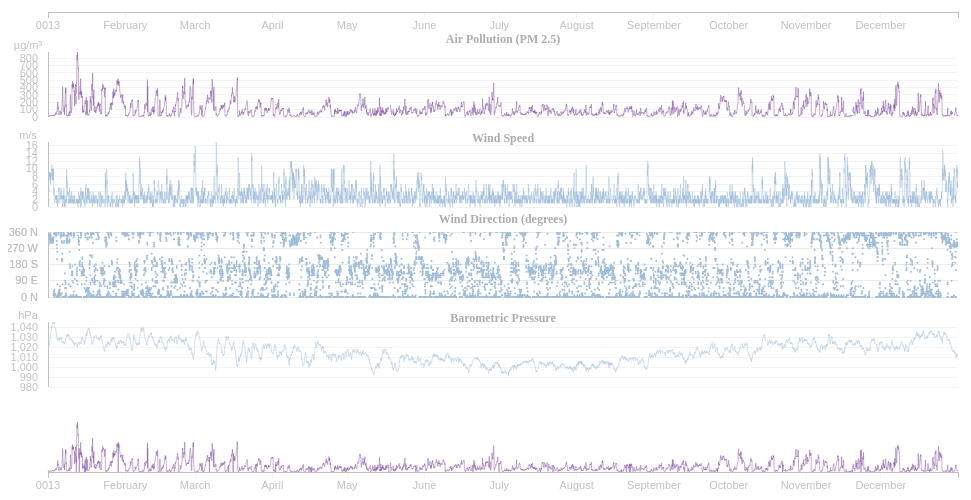
D3 v3 page, settled after 360 driven frames (6 s of simulated time); the page loaded 1 data file(s).


var margin = {top: 20, right: 10, bottom: 20, left: 40},
    margin1 = {top: 60, right: 10, bottom: 375, left: 40},
    margin2 = {top: 150, right: 10, bottom: 285, left: 40},
    margin3 = {top: 240, right: 10, bottom: 195, left: 40},
    margin4 = {top: 330, right: 10, bottom: 105, left: 40},
    margin5 = {top: 430, right: 10, bottom: 20, left: 40},
    width = 960 - margin.left - margin.right,
    height = 500 - margin.top - margin.bottom,
    height1 = 500 - margin1.top - margin1.bottom,
    height2 = 500 - margin2.top - margin2.bottom,
    height3 = 500 - margin3.top - margin3.bottom,
    height4 = 500 - margin4.top - margin4.bottom,
    height5 = 500 - margin5.top - margin5.bottom,
    heightGuideline = 500 - margin.top - margin4.bottom;
    
<!-- Overall width is 960 and a height of 500, the margins cut into that, creating smaller graphing area -->
<!-- margin2 and height2 is creating a second box below the first one -->
<!-- heightGuideline is for creating an overlay over the two charts, to have the line cross over both charts -->
    

var parseDate = d3.time.format("%d/%m/%Y %H:%M").parse,
    formatDate = d3.time.format("%Y - %B"),
    formatWind = d3.format("0.2f");
    bisectDate = d3.bisector(function(d) { return d.date; }).left,
    formatOutput = function(d) { return d.date; },
    formatOutput1 = function(d) { return d.pm25 + " µg/m³"; },
    formatOutput2 = function(d) { return formatWind(d.ws) + " m/s from " + (d['Wind Direction']) ; };
    formatOutput3 = function(d) { return d.SeaLevelPressurehPa + " hPA"; };

var x = d3.time.scale().range([0, width])
    x2 = d3.time.scale().range([0, width]),
    x3 = d3.time.scale().range([0, width]),
    x4 = d3.time.scale().range([0, width]),
    x5 = d3.time.scale().range([0, width]),
    y = d3.scale.linear().range([height1, 0]),
    y2 = d3.scale.linear().range([height2, 0]),
    y3 = d3.scale.linear().range([height3, 0]),
    y4 = d3.scale.linear().range([height4, 0]),
    y5 = d3.scale.linear().range([height5, 0]);
    
<!-- defines the range for x and y variables for top chart and x2 and y2 for lower chart-->

arr = ["0   N","90   E","180   S","270   W","360   N"];

var formatAxis = function(d, i) {
       return arr[i];      
    }
    
var xAxis = d3.svg.axis().scale(x).orient("bottom"),
    xAxis2 = d3.svg.axis().scale(x2).orient("bottom"),
    xAxis3 = d3.svg.axis().scale(x3).orient("bottom"),
    xAxis4 = d3.svg.axis().scale(x3).orient("bottom"),
    xAxis5 = d3.svg.axis().scale(x5).orient("bottom"),
    yAxis = d3.svg.axis().scale(y).innerTickSize(-width).outerTickSize(0).tickPadding(10).orient("left");
    yAxis2 = d3.svg.axis().scale(y2).innerTickSize(-width).outerTickSize(0).tickPadding(10).orient("left");
    yAxis3 = d3.svg.axis().scale(y3).ticks(5).tickValues([0,90,180,270,360]).tickFormat(formatAxis).innerTickSize(-width).outerTickSize(0).tickPadding(10).orient("left");
    yAxis4 = d3.svg.axis().scale(y4).ticks(6).innerTickSize(-width).outerTickSize(0).tickPadding(10).orient("left");


var brush = d3.svg.brush()
    .x(x5)
    .on("brush", brush);
    
var line = d3.svg.line()
     .defined(function(d) { return d.pm25; })
    .x(function(d) { return x(d.date); })
    .y(function(d) { return y(d.pm25); });
    
<!-- this draws the actual line for the chart -->

var line2 = d3.svg.line()
    .interpolate("monotone")
    .x(function(d) { return x2(d.date); })
    .y(function(d) { return y2(d.ws); });
    
var line4 = d3.svg.line()
    .defined(function(d) { return d.SeaLevelPressurehPa; })
    .x(function(d) { return x4(d.date); })
    .y(function(d) { return y4(d.SeaLevelPressurehPa); });

var line5 = d3.svg.line()
    .interpolate("monotone")
    .x(function(d) { return x5(d.date); })
    .y(function(d) { return y5(d.pm25); });
    
var svg = d3.select("body").append("svg")
    .attr("width", width + margin.left + margin.right)
    .attr("height", height + margin.top + margin.bottom)
    
var defs = svg.append('svg:defs')

svg.append("defs").append("clipPath")
    .attr("id", "clip")
    .append("rect")
    .attr("width", width)
    .attr("height", height);
    
var focus = svg.append("g")
  .attr("class", "focus")
  .attr("transform", "translate(" + margin.left + "," + margin.top + ")");
  
var focus1 = svg.append("g")
  .attr("class", "focus")
  .attr("transform", "translate(" + margin1.left + "," + margin1.top + ")");
  
var focus2 = svg.append("g")
  .attr("class", "focus2")
  .attr("transform", "translate(" + margin2.left + "," + margin2.top + ")");
  
var focus3 = svg.append("g")
  .attr("class", "focus3")
  .attr("transform", "translate(" + margin3.left + "," + margin3.top + ")");
  
var focus4 = svg.append("g")
  .attr("class", "focus4")
  .attr("transform", "translate(" + margin4.left + "," + margin4.top + ")");
  
var context = svg.append("g")
  .attr("class", "context")
  .attr("transform", "translate(" + margin5.left + "," + margin5.top + ")");
  
d3.csv("january_december_2013_test.csv", type, function(error, data) {
  x.domain(d3.extent(data.map(function(d) { return d.date; })));
  x2.domain(d3.extent(data.map(function(d) { return d.date; })));
  x3.domain(d3.extent(data.map(function(d) { return d.date; })));
  x4.domain(d3.extent(data.map(function(d) { return d.date; })));
  x5.domain(x.domain());
  y.domain([0, d3.max(data.map(function(d) { return d.pm25; }))]);
  y2.domain([0, d3.max(data.map(function(d) { return d.ws; }))]);
  y3.domain([0, d3.max(data.map(function(d) { return d.wd; }))]);
  y4.domain([980, d3.max(data.map(function(d) { return d.SeaLevelPressurehPa; }))]);
  y5.domain(y.domain());
  
<!-- I think this is giving the lower chart the same ranges as for the upper chart -->  
	      
  focus.append("g")
      .attr("class", "x axis")
      //.attr("transform", "translate(0," + height + ")")
      .call(xAxis);
      
  focus1.append("path")
      .datum(data)
      .attr("clip-path", "url(#clip)")
      .attr("class", "line")
      .attr("d", line);
      
  focus1.append("g")
      .attr("class", "y axis")
      .call(yAxis)
      .append("text")
      .attr("x", 0 - (margin.left/2))				
      //.attr("y", 0 + (margin.top/2) )
      //.attr("dy", ".71em")
      .attr("text-anchor", "middle")
      .attr("dy", "-.25em")
      .text("µg/m³");
      //.text("PM 2.5");
      
  focus1.append("g")
        .attr("class", "title")
        .append("text")
        .attr("x", (width/2))				
        .attr("dy", "-.71em")
        .attr("text-anchor", "middle")	 	
        .text("Air Pollution (PM 2.5)");
      
  focus2.append("path")
      .datum(data)
      .attr("clip-path", "url(#clip)")
      .attr("class", "line2")
      .attr("d", line2)
      
  focus2.append("g")
      .attr("class", "y axis")
      .call(yAxis2)
      .append("text")
      .attr("x", 0 - (margin.left/2))
      .attr("dy", "-.25em")
      .style("text-anchor", "middle")
      .text(" m/s");
      
  focus2.append("g")
        .attr("class", "title")
        .append("text")
        .attr("x", (width/2))				
        .attr("text-anchor", "middle")	 	
        .text("Wind Speed");
      
  focus3.append("g")
    .attr("clip-path", "url(#clip)")
    .selectAll('.dot')
    .data(data)
    .enter().append("circle")
    .attr('class', 'dot')
    .attr("r", 1)
        .attr("cx", function(d) { return x3(d.date); })
        .attr("cy", function(d) { return y3(d.wd); });      
        
  focus3.append("g")
        .attr("class", "title")
        .append("text")
        .attr("x", (width/2))				
        .attr("dy", "-.71em")
        .attr("text-anchor", "middle")	 	
        .text("Wind Direction (degrees)");
        
  focus3.append("g")
      .attr("class", "y axis")
      .call(yAxis3)
      .append("text")
      .attr("transform", "rotate(-90)")
      .attr("y", 6)
      .attr("dy", ".5em")
      .style("text-anchor", "end")
        
    focus3.append("g")
      .attr("class", "y axis")
      .call(yAxis3)
      .append("text")
      .attr("x", 0 - (margin.left/2))
      .attr("dy", "-.5em")
      .style("text-anchor", "middle");
      
  focus4.append("path")
      .datum(data)
      .attr("clip-path", "url(#clip)")
      .attr("class", "line4")
      .attr("d", line4)
      
  focus4.append("g")
      .attr("class", "y axis")
      .call(yAxis4)
      .append("text")
      .attr("x", 0 - (margin.left/2))
      .attr("dy", "-.25em")
      .style("text-anchor", "middle")
      .text("hPa");
      
  focus4.append("g")
        .attr("class", "title")
        .append("text")
        .attr("x", (width/2))				
        //.attr("y", 0 + margin2.top )
        .attr("text-anchor", "middle")	 	
        .text("Barometric Pressure");
            
  context.append("g")
      .attr("class", "x axis")
      .attr("transform", "translate(0," + height5 + ")")
      .call(xAxis5);

  context.append("path")
      .datum(data)
      .attr("class", "line")
      .attr("d", line5);

  context.append("g")
        .attr("class", "x brush")
        .call(brush)
       .selectAll("rect")
        .attr("y", -6)
        .attr("height", height5 + 7);
        
 var details = focus.append("g")
      .attr("class", "details")
      .style("display", "none");
      
<!-- creating this details variable is appending onto focus, and then within details I'll be adding the line -->        
      
  details.append("line")
      .attr("class", "x")
      .attr("y1", margin.top )
      .attr("y2", heightGuideline );
      
  focus.append("text")
      .attr("class", "m")
      .attr("font-family", "serif")
      //.attr("dy", "-1 em");
      
  focus1.append("text")
      .attr("class", "y1")
      .attr("font-family", "serif")
      .attr("dy", "-1em");

  focus2.append("text")
      .attr("class", "y2")
      .attr("font-family", "serif")
      .attr("dy", "-1em");
      
  focus4.append("text")
      .attr("class", "y4")
      .attr("font-family", "serif")
      .attr("dy", "-1em");
      
<!-- above is the line that is appended onto the top chart "focus" -->    

focus.append("rect")
      .attr("class", "overlay")
      .attr("width", width)
      .attr("height", heightGuideline)
      .on("mouseover", function() { details.style("display", null); })
      .on("mouseout", function() { details.style("display", "none"); })
      .on("mousemove", mousemove);

function mousemove() {
    var x0 = x.invert(d3.mouse(this)[0]),
        i = bisectDate(data, x0, 1),
        d0 = data[i - 1],
        d1 = data[i],
        d = x0 - d0.date > d1.date - x0 ? d1 : d0;
    details.select(".x").attr("transform", "translate(" + x(d.date) + ",0)");
    focus.select("text.m").attr("transform", "translate(" + x(d.date) + ")").text(formatOutput(d));
    focus1.select("text.y1").attr("transform", "translate(" + x(d.date) + "," + y(d.pm25) + ")").text(formatOutput1(d));
    focus2.select("text.y2").attr("transform", "translate(" + x2(d.date) + "," + y2(d.ws) + ")").text(formatOutput2(d));
    focus4.select("text.y4").attr("transform", "translate(" + x4(d.date) + "," + y4(d.SeaLevelPressurehPa) + ")").text(formatOutput3(d));
  }

});
function scoreFormat(d) {
    if (d == 0) {
        return "0 N";
    } else if (d <= 89 && d > 0){
        return "90 E";
    } else if (d == 180) {
        return "180 S";
    } else if (d == 270) {
        return "270 W";    
    }    
    return "360 N";
}

function brush() {
  x.domain(brush.empty() ? x5.domain() : brush.extent());
  x2.domain(brush.empty() ? x5.domain() : brush.extent());
  x3.domain(brush.empty() ? x5.domain() : brush.extent());
  x4.domain(brush.empty() ? x5.domain() : brush.extent());
  focus1.select(".line").attr("d", line);
  focus2.select(".line2").attr("d", line2);
  focus4.select(".line4").attr("d", line4);
  focus2.selectAll(".point").attr("transform", function(d) { return "translate(" + x2(d.date) + "," + y2(d.ws) + ")"; });
  focus3.selectAll(".dot").attr("cx",function(d){ return x3(d.date);}).attr("cy", function(d) { return y3(d.wd); });
  focus.select(".x.axis").call(xAxis);
  focus2.select(".x2.axis").call(xAxis2);
  focus.select(".y.axis").call(yAxis);
}

function type(d) {
    d.date = parseDate(d.date);
    d.pm25 = +d.pm25;
    d.ws = +d.ws;
    d.SeaLevelPressurehPa = +d.SeaLevelPressurehPa;
    d.wd = +d.wd;
    return d;
  }


### data: january_december_2013_test.csv, 609700 bytes — head not shown